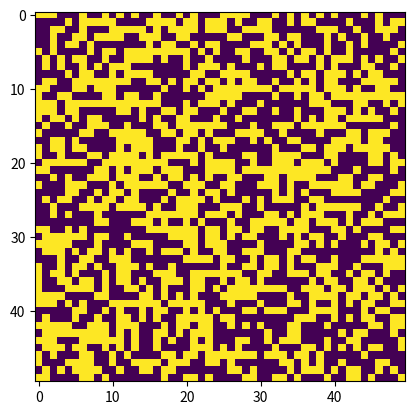

Here is the Python script that generated this plot:
'''Bài 8: mô phỏng Conway’s game of life'''


import numpy as np
import matplotlib.pyplot as plt
import matplotlib.animation as animation

# Tạo ma trận ngẫu nhiên gồm các số 0 và 1 với kích thước 10 x 10
matrix = np.random.randint(2, size = (50, 50))

# fig, ax = plt.subplots()

im = plt.imshow(matrix)

# Hàm khởi tạo
def init():
    im.set_data(matrix)
    return im

def rule(matrix):#hàm này vẫn chưa hoàn chỉnh do em chưa xét các phần tử ở rìa ma trận
    for row in range(len(matrix)):
        for col in range(len(matrix[0])):
            alive = np.sum(matrix[row - 1:row + 2, col - 1:col + 2]) - matrix[row, col]
            #tính tổng các giá trị của hàng xóm xung quanh và trừ đi giá trị của matrix[row, col] do đang xét trên các ô vuông 3 x 3 bao gồm cả matrix[row, col]

            if matrix[row, col] == 1:
                if alive < 2 or alive > 3:
                    matrix[row, col] = 0
                elif 2 <= alive <= 3:
                    matrix[row, col] = 1

            else:
                if alive == 3:
                    matrix[row, col] = 1
    return matrix

# Hàm cập nhật
def animate(i): #nếu tham số của hàm trống thì chương trình sẽ đứng yên nên em để 1 tham số tùy ý ở đây
    new_matrix = rule(matrix)

    # Cập nhật đối tượng imshow với ma trận mới
    im.set_data(new_matrix)#Hàm im.set_data(new_matrix) có tác dụng cập nhật đối tượng imshow với ma trận mới. Nó sẽ hiển thị ma trận mới lên màn hình. Hàm này được sử dụng trong các ứng dụng liên quan đến xử lý hình ảnh và video.
    return im

    # plt.imshow(new_matrix) #nếu dùng doòng code này thay cho 2 dòng trên thì chương trình vẫn chạy nhưng càng ngày càng chậm

# Tạo animation
ani = animation.FuncAnimation(plt.gcf(), animate ,init_func = init, interval = 50)

#khi tạo subplot thì ta thay plt.gcf() = fig, lí do vì sao thì em chưa biết

# Hiển thị animation
plt.show()
# print(matrix)
#
# print(rule(matrix))